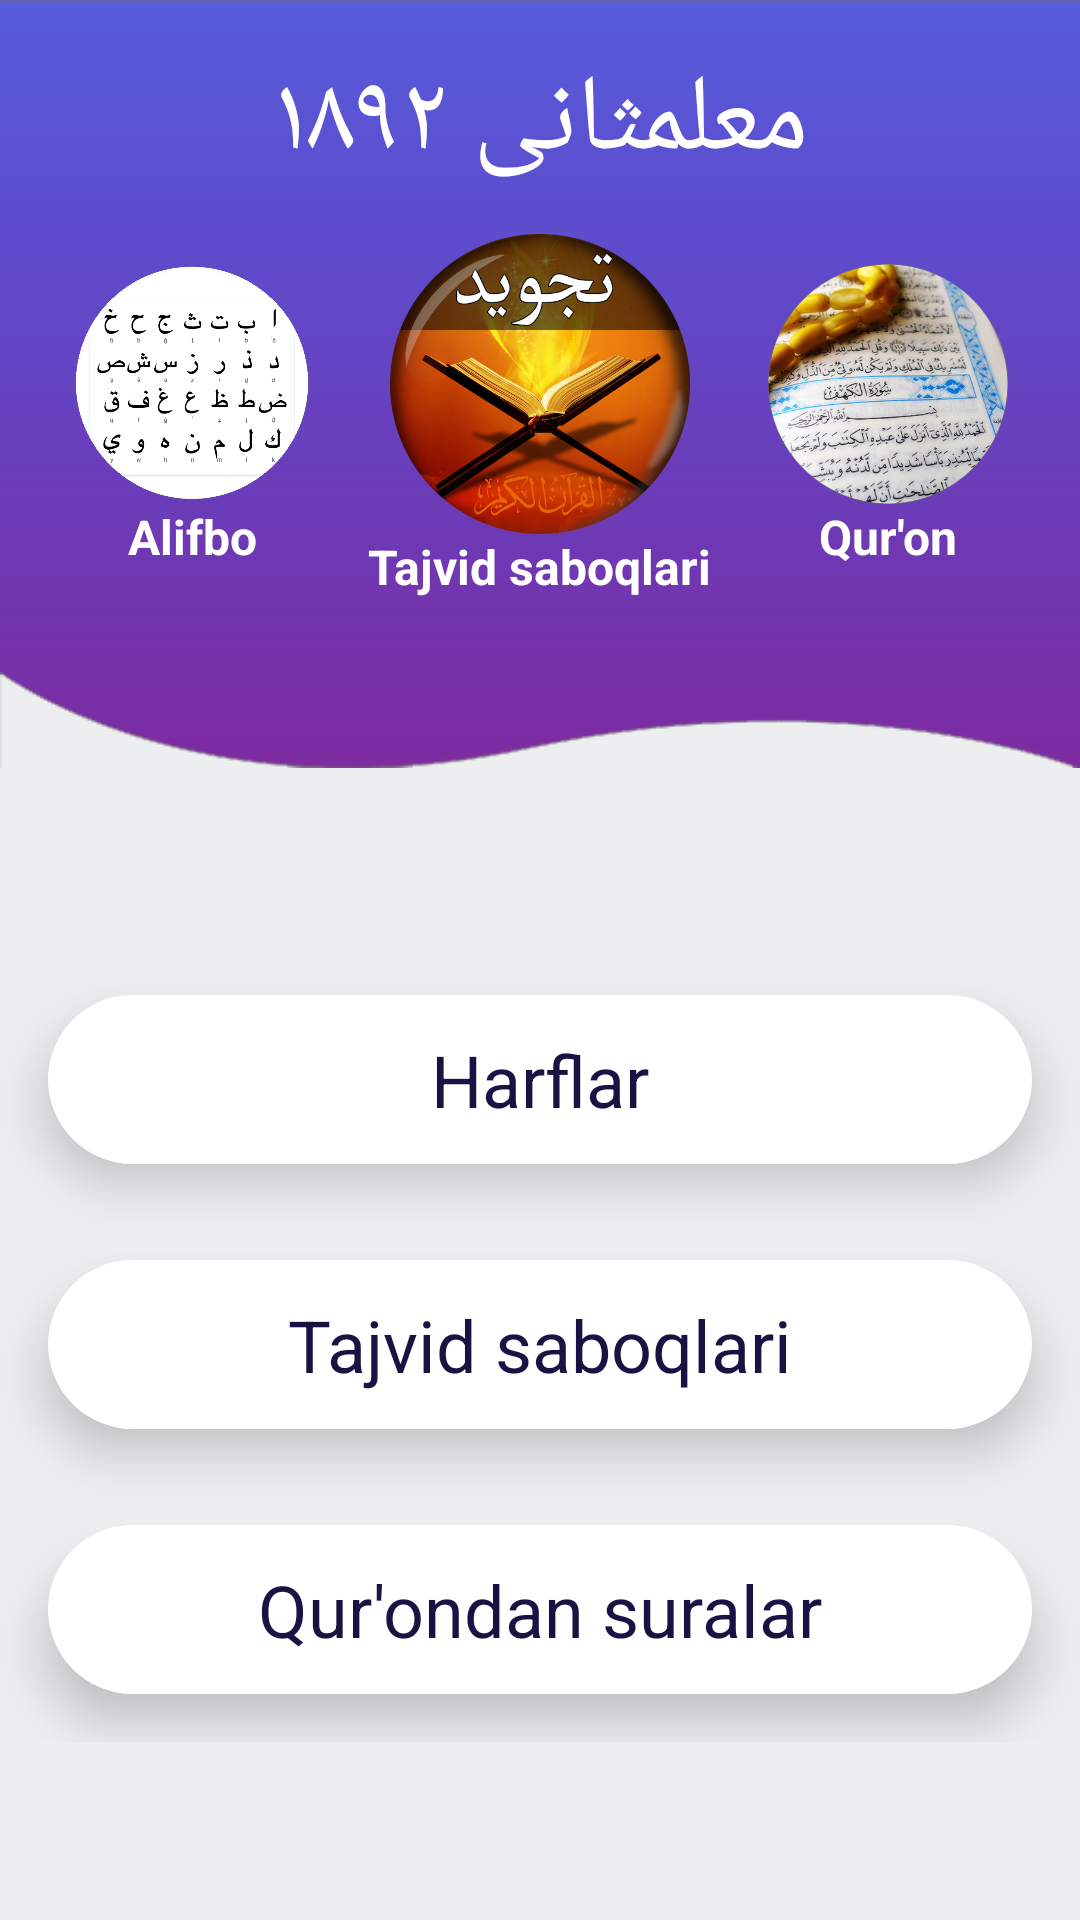

Reconstruct the res/layout file that produces this screen, plus the resources it refers to.
<!-- AndroidManifest.xml: application theme AppTheme -->
<!-- res/layout/fragment_home.xml -->
<?xml version="1.0" encoding="utf-8"?>
<layout xmlns:android="http://schemas.android.com/apk/res/android"
    xmlns:app="http://schemas.android.com/apk/res-auto"
    xmlns:tools="http://schemas.android.com/tools"
    tools:context="com.example.android.navigation.screens.HomeFragment">

    <androidx.constraintlayout.widget.ConstraintLayout
        android:id="@+id/titleConstraint"
        android:layout_width="match_parent"
        android:background="#EDEEF0"
         android:layout_height="match_parent">


        <androidx.constraintlayout.widget.Guideline
            android:id="@+id/guideline"
            android:layout_width="wrap_content"
            android:layout_height="wrap_content"
            android:orientation="horizontal"
            app:layout_constraintEnd_toEndOf="parent"
            app:layout_constraintGuide_percent="0.4"
            app:layout_constraintStart_toStartOf="parent" />


        <ImageView
            android:contentDescription="@string/something"
            android:layout_width="match_parent"
            android:layout_height="0dp"
            android:layout_marginBottom="30dp"
            android:background="@drawable/mosque"
            app:layout_constraintBottom_toBottomOf="@id/guideline"
            app:layout_constraintTop_toTopOf="parent" />

        <ImageView
            android:layout_width="match_parent"
            android:background="@drawable/image_back"
            app:layout_constraintTop_toTopOf="parent"
            app:layout_constraintBottom_toBottomOf="@id/guideline"
            android:layout_height="0dp"
            android:contentDescription="@string/something" />




        <ImageView
            android:contentDescription="@string/something"
            android:layout_width="100dp"
            android:id="@+id/image2"
            app:layout_constraintTop_toTopOf="parent"
            app:layout_constraintRight_toRightOf="parent"
            app:layout_constraintLeft_toLeftOf="parent"
            app:layout_constraintBottom_toBottomOf="@id/guideline"
            android:background="@drawable/tajveed"
            android:layout_height="100dp"/>


        <TextView
            android:layout_width="wrap_content"
            android:text="@string/tajvid_ilmi"
            app:layout_constraintTop_toBottomOf="@id/image2"
            app:layout_constraintRight_toRightOf="@id/image2"
            app:layout_constraintLeft_toLeftOf="@id/image2"
            android:textColor="@color/white"
            android:textSize="16sp"
            android:textStyle="bold"
            android:layout_height="wrap_content"/>


        <ImageView
            android:contentDescription="@string/something"
            android:layout_width="80dp"
            android:id="@+id/image1"
            android:layout_marginStart="24dp"
            app:layout_constraintTop_toTopOf="parent"
            app:layout_constraintLeft_toLeftOf="parent"
            app:layout_constraintBottom_toBottomOf="@id/guideline"
            android:background="@drawable/tajveed1"
            android:layout_height="80dp"/>


        <TextView
            android:layout_width="wrap_content"
            android:text="@string/alifbo"
            app:layout_constraintTop_toBottomOf="@id/image1"
            app:layout_constraintRight_toRightOf="@id/image1"
            app:layout_constraintLeft_toLeftOf="@id/image1"
            android:textColor="@color/white"
            android:textSize="16sp"
            android:textStyle="bold"
            android:layout_height="wrap_content"/>



        <ImageView
            android:contentDescription="@string/something"
            android:layout_width="80dp"
            android:id="@+id/image3"
            android:layout_marginEnd="24dp"
           app:layout_constraintBottom_toBottomOf="@id/guideline"
            android:background="@drawable/tajveed3"
            app:layout_constraintRight_toRightOf="parent"
            app:layout_constraintTop_toTopOf="parent"
            android:layout_height="80dp"/>


        <TextView
            android:layout_width="wrap_content"
            android:text="Qur'on"
            app:layout_constraintTop_toBottomOf="@id/image3"
            app:layout_constraintRight_toRightOf="@id/image3"
            app:layout_constraintLeft_toLeftOf="@id/image3"
            android:textColor="@color/white"
            android:textSize="16sp"
            android:textStyle="bold"
            android:layout_height="wrap_content"/>



        <TextView
            android:layout_width="wrap_content"
            android:text="@string/muallimi_soniy_1892"
            android:textColor="@color/white"
            android:textSize="36sp"
            android:layout_margin="16dp"
            app:layout_constraintRight_toRightOf="parent"
            app:layout_constraintLeft_toLeftOf="parent"
           app:layout_constraintTop_toTopOf="parent"
            android:layout_height="wrap_content"/>

            <LinearLayout
                app:layout_constraintBottom_toBottomOf="parent"
                android:layout_width="match_parent"
                android:orientation="vertical"
                app:layout_constraintRight_toRightOf="parent"
                app:layout_constraintLeft_toLeftOf="parent"
                app:layout_constraintTop_toBottomOf="@id/guideline"
                android:layout_height="wrap_content">

                <androidx.cardview.widget.CardView
                    android:layout_width="match_parent"
                    app:cardElevation="10dp"
                    app:cardCornerRadius="32dp"
                    android:layout_margin="16dp"
                    android:elevation="5dp"
                    android:layout_height="wrap_content"
                    tools:targetApi="lollipop">


                        <TextView
                            android:padding="12dp"
                            android:gravity="center"
                            android:id="@+id/btn_1"
                            android:background="@drawable/button_back"
                            android:layout_width="match_parent"
                            android:text="@string/harflar"
                            android:textSize="24sp"
                            android:textColor="@color/ink"
                            android:layout_height="wrap_content"/>

                </androidx.cardview.widget.CardView>
                <androidx.cardview.widget.CardView
                    android:layout_width="match_parent"
                    app:cardElevation="10dp"
                    app:cardCornerRadius="32dp"
                    android:layout_margin="16dp"
                    android:elevation="5dp"
                    android:layout_height="wrap_content">
                    <TextView
                        android:padding="12dp"
                        android:gravity="center"
                        android:id="@+id/btn_2"
                        android:background="@drawable/button_back"
                        android:layout_width="match_parent"
                        android:text="@string/tajvid_ilmi"
                        android:textSize="24sp"
                        android:textColor="@color/ink"
                        android:layout_height="wrap_content"/>



                </androidx.cardview.widget.CardView>

                <androidx.cardview.widget.CardView
                    android:layout_width="match_parent"
                    app:cardElevation="10dp"
                    app:cardCornerRadius="32dp"
                    android:layout_margin="16dp"
                    android:elevation="5dp"
                    android:layout_height="wrap_content"
                    tools:ignore="UnusedAttribute">


                    <TextView
                        android:padding="12dp"
                        android:gravity="center"
                        android:id="@+id/btn_3"
                        android:background="@drawable/button_back"
                        android:layout_width="match_parent"
                        android:text="@string/_1_pora_qur_on"
                        android:textSize="24sp"
                        android:textColor="@color/ink"
                        android:layout_height="wrap_content"/>






                </androidx.cardview.widget.CardView>




            </LinearLayout>



    </androidx.constraintlayout.widget.ConstraintLayout>
</layout>
<!-- resources referenced by this layout -->
<resources>
  <color name="ink">#191343</color>
  <color name="white">#ffff</color>
  <!-- drawable button_back (drawable) -->
  <?xml version="1.0" encoding="utf-8"?>
  <selector xmlns:android="http://schemas.android.com/apk/res/android">
      <item>
          <shape>
              <corners android:radius="32dp"/>
             <solid android:color="@color/white"/>
  
          </shape>
      </item>
  </selector>
  <!-- drawable image_back: png bitmap (drawable, 20729 bytes) -->
  <!-- drawable mosque: png bitmap (drawable, 25974 bytes) -->
  <!-- drawable tajveed: png bitmap (drawable, 367535 bytes) -->
  <!-- drawable tajveed1: png bitmap (drawable, 83730 bytes) -->
  <!-- drawable tajveed3: png bitmap (drawable, 376678 bytes) -->
  <string name="_1_pora_qur_on">Qur\'ondan suralar</string>
  <string name="alifbo">Alifbo</string>
  <string name="harflar">Harflar</string>
  <string name="muallimi_soniy_1892">معلمثانى ١٨٩٢</string>
  <string name="something">Something</string>
  <string name="tajvid_ilmi">Tajvid saboqlari</string>
  <style name="AppTheme" parent="Theme.AppCompat.Light.DarkActionBar">
          
          <item name="colorPrimary">@color/colorPrimary</item>
          <item name="colorPrimaryDark">@color/colorPrimaryDark</item>
          <item name="colorAccent">@color/colorAccent</item>
      </style>
  <color name="colorPrimary">#261CAE</color>
  <color name="colorPrimaryDark">#191343</color>
  <color name="colorAccent">#7e53c5</color>
</resources>
